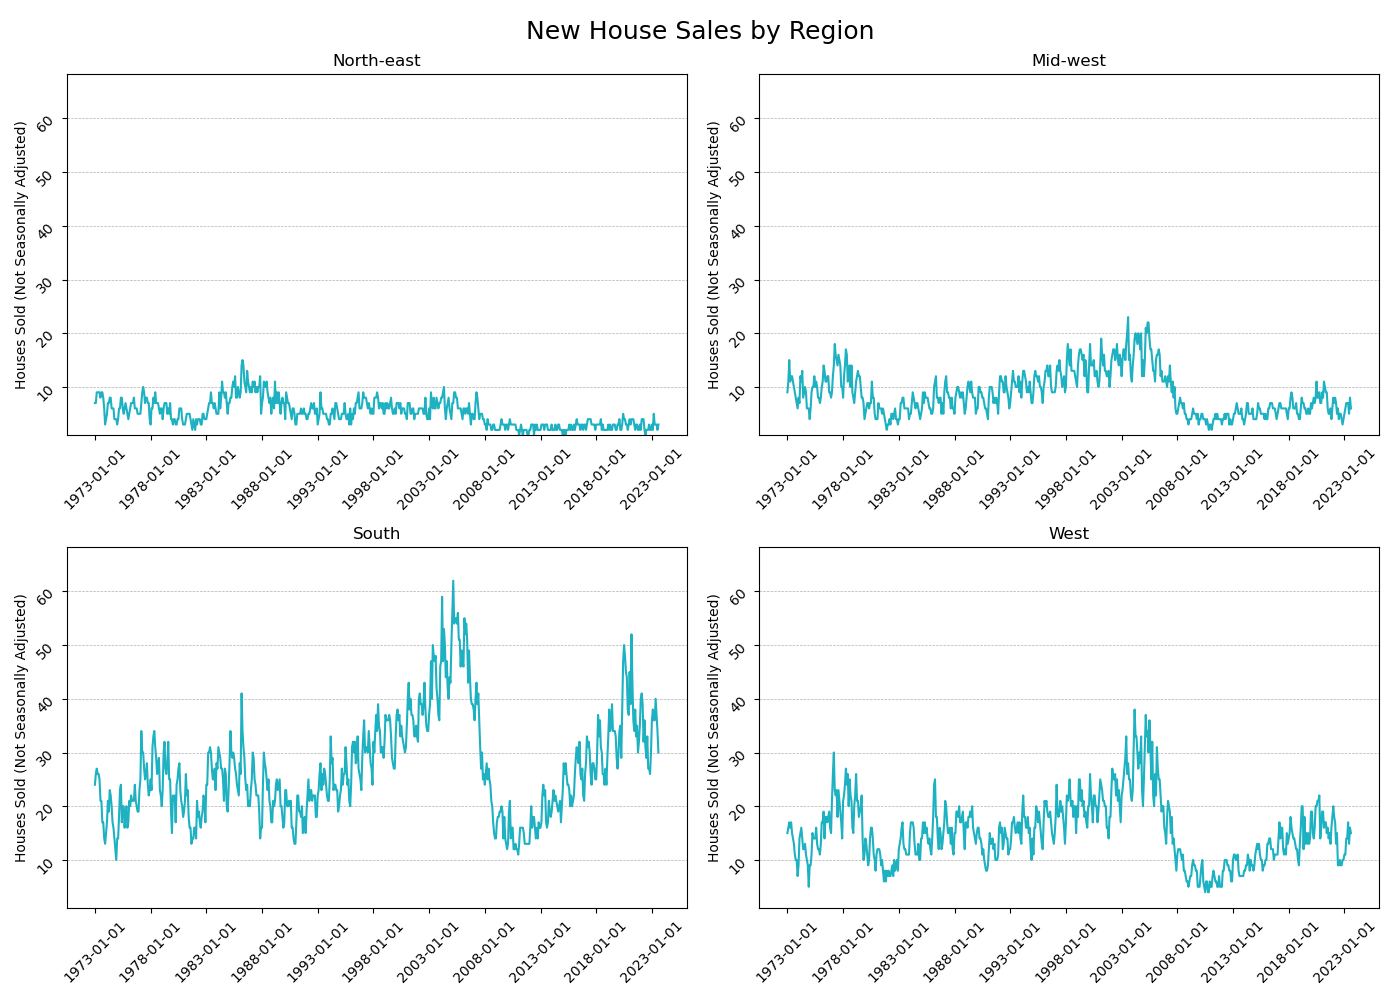

Source data for this figure (header and first rows):
Region, Month_Num, houses_sold_not_seas_adj, houses_sold_annualized_seas_adj
North-east, 0, 7, 127
North-east, 1, 7, 108
North-east, 2, 9, 103
North-east, 3, 9, 96
North-east, 4, 9, 90
North-east, 5, 9, 91
North-east, 6, 8, 95
North-east, 7, 9, 101
North-east, 8, 9, 98
North-east, 9, 8, 94
North-east, 10, 6, 82
North-east, 11, 3, 56
North-east, 12, 4, 70
North-east, 13, 5, 79
North-east, 14, 7, 78
North-east, 15, 7, 77
North-east, 16, 8, 79
North-east, 17, 8, 74
North-east, 18, 6, 73
North-east, 19, 6, 66
North-east, 20, 6, 60
North-east, 21, 4, 52
North-east, 22, 4, 56
North-east, 23, 4, 60
North-east, 24, 3, 49
North-east, 25, 4, 65
North-east, 26, 6, 70
North-east, 27, 6, 64
North-east, 28, 8, 76
North-east, 29, 8, 76
North-east, 30, 6, 72
North-east, 31, 5, 56
North-east, 32, 6, 72
North-east, 33, 7, 79
North-east, 34, 6, 80
North-east, 35, 5, 85
North-east, 36, 4, 76
North-east, 37, 5, 72
North-east, 38, 6, 72
North-east, 39, 7, 73
North-east, 40, 7, 63
North-east, 41, 7, 63
North-east, 42, 8, 88
North-east, 43, 6, 69
North-east, 44, 6, 69
North-east, 45, 6, 75
North-east, 46, 5, 73
North-east, 47, 5, 73
North-east, 48, 5, 89
North-east, 49, 5, 73
North-east, 50, 7, 78
North-east, 51, 9, 90
North-east, 52, 10, 96
North-east, 53, 9, 84
North-east, 54, 7, 79
North-east, 55, 8, 89
North-east, 56, 8, 91
North-east, 57, 7, 85
North-east, 58, 7, 101
North-east, 59, 4, 72
... 2,372 more rows
